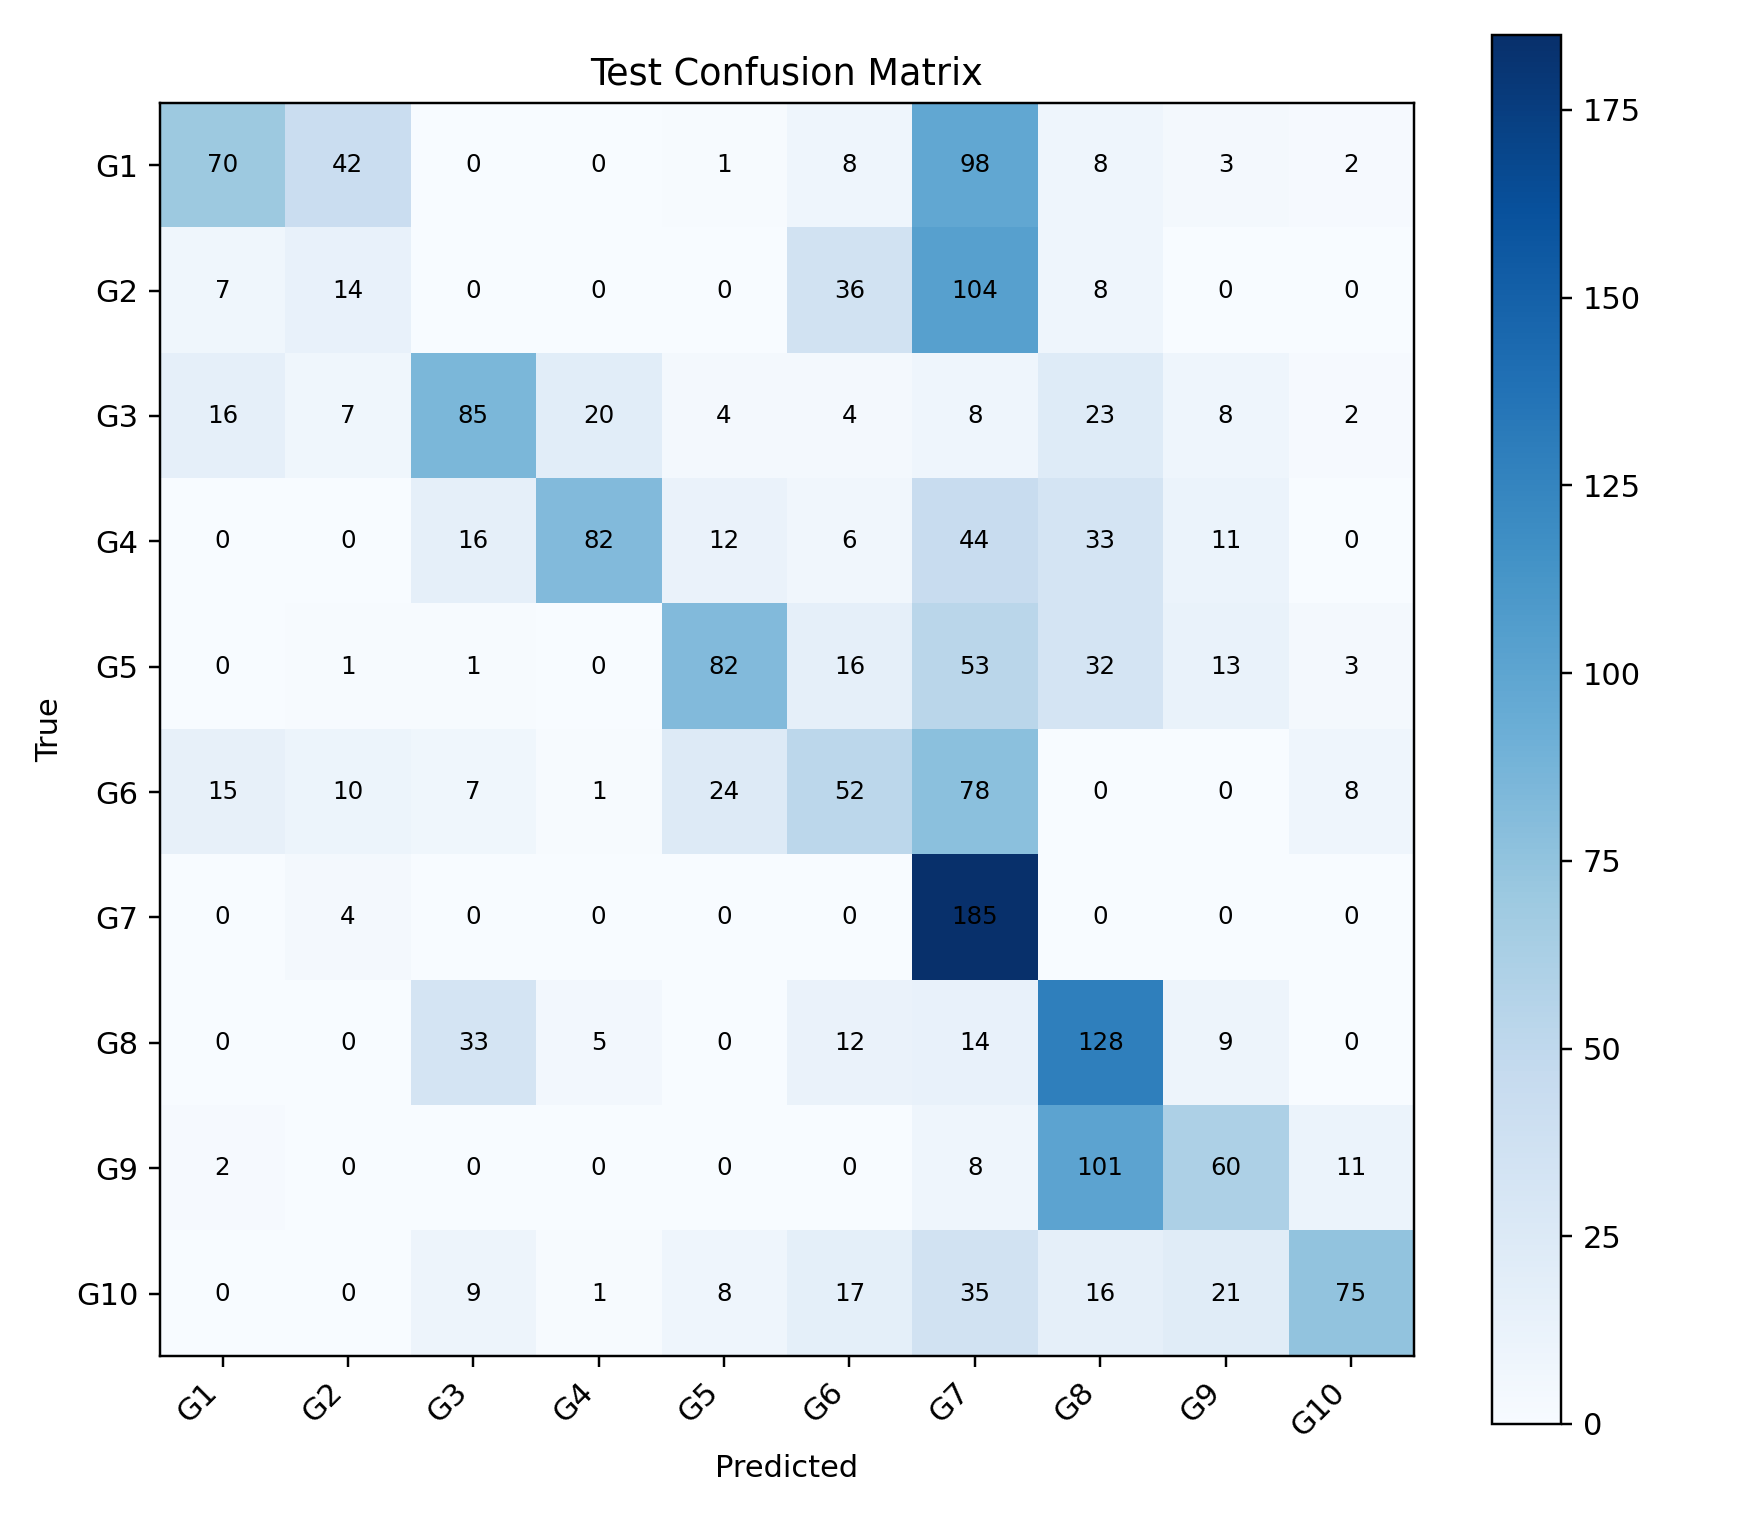

Source data for this figure (header and first rows):
, G1, G2, G3, G4, G5, G6, G7, G8, G9, G10
G1, 70, 42, 0, 0, 1, 8, 98, 8, 3, 2
G2, 7, 14, 0, 0, 0, 36, 104, 8, 0, 0
G3, 16, 7, 85, 20, 4, 4, 8, 23, 8, 2
G4, 0, 0, 16, 82, 12, 6, 44, 33, 11, 0
G5, 0, 1, 1, 0, 82, 16, 53, 32, 13, 3
G6, 15, 10, 7, 1, 24, 52, 78, 0, 0, 8
G7, 0, 4, 0, 0, 0, 0, 185, 0, 0, 0
G8, 0, 0, 33, 5, 0, 12, 14, 128, 9, 0
G9, 2, 0, 0, 0, 0, 0, 8, 101, 60, 11
G10, 0, 0, 9, 1, 8, 17, 35, 16, 21, 75
